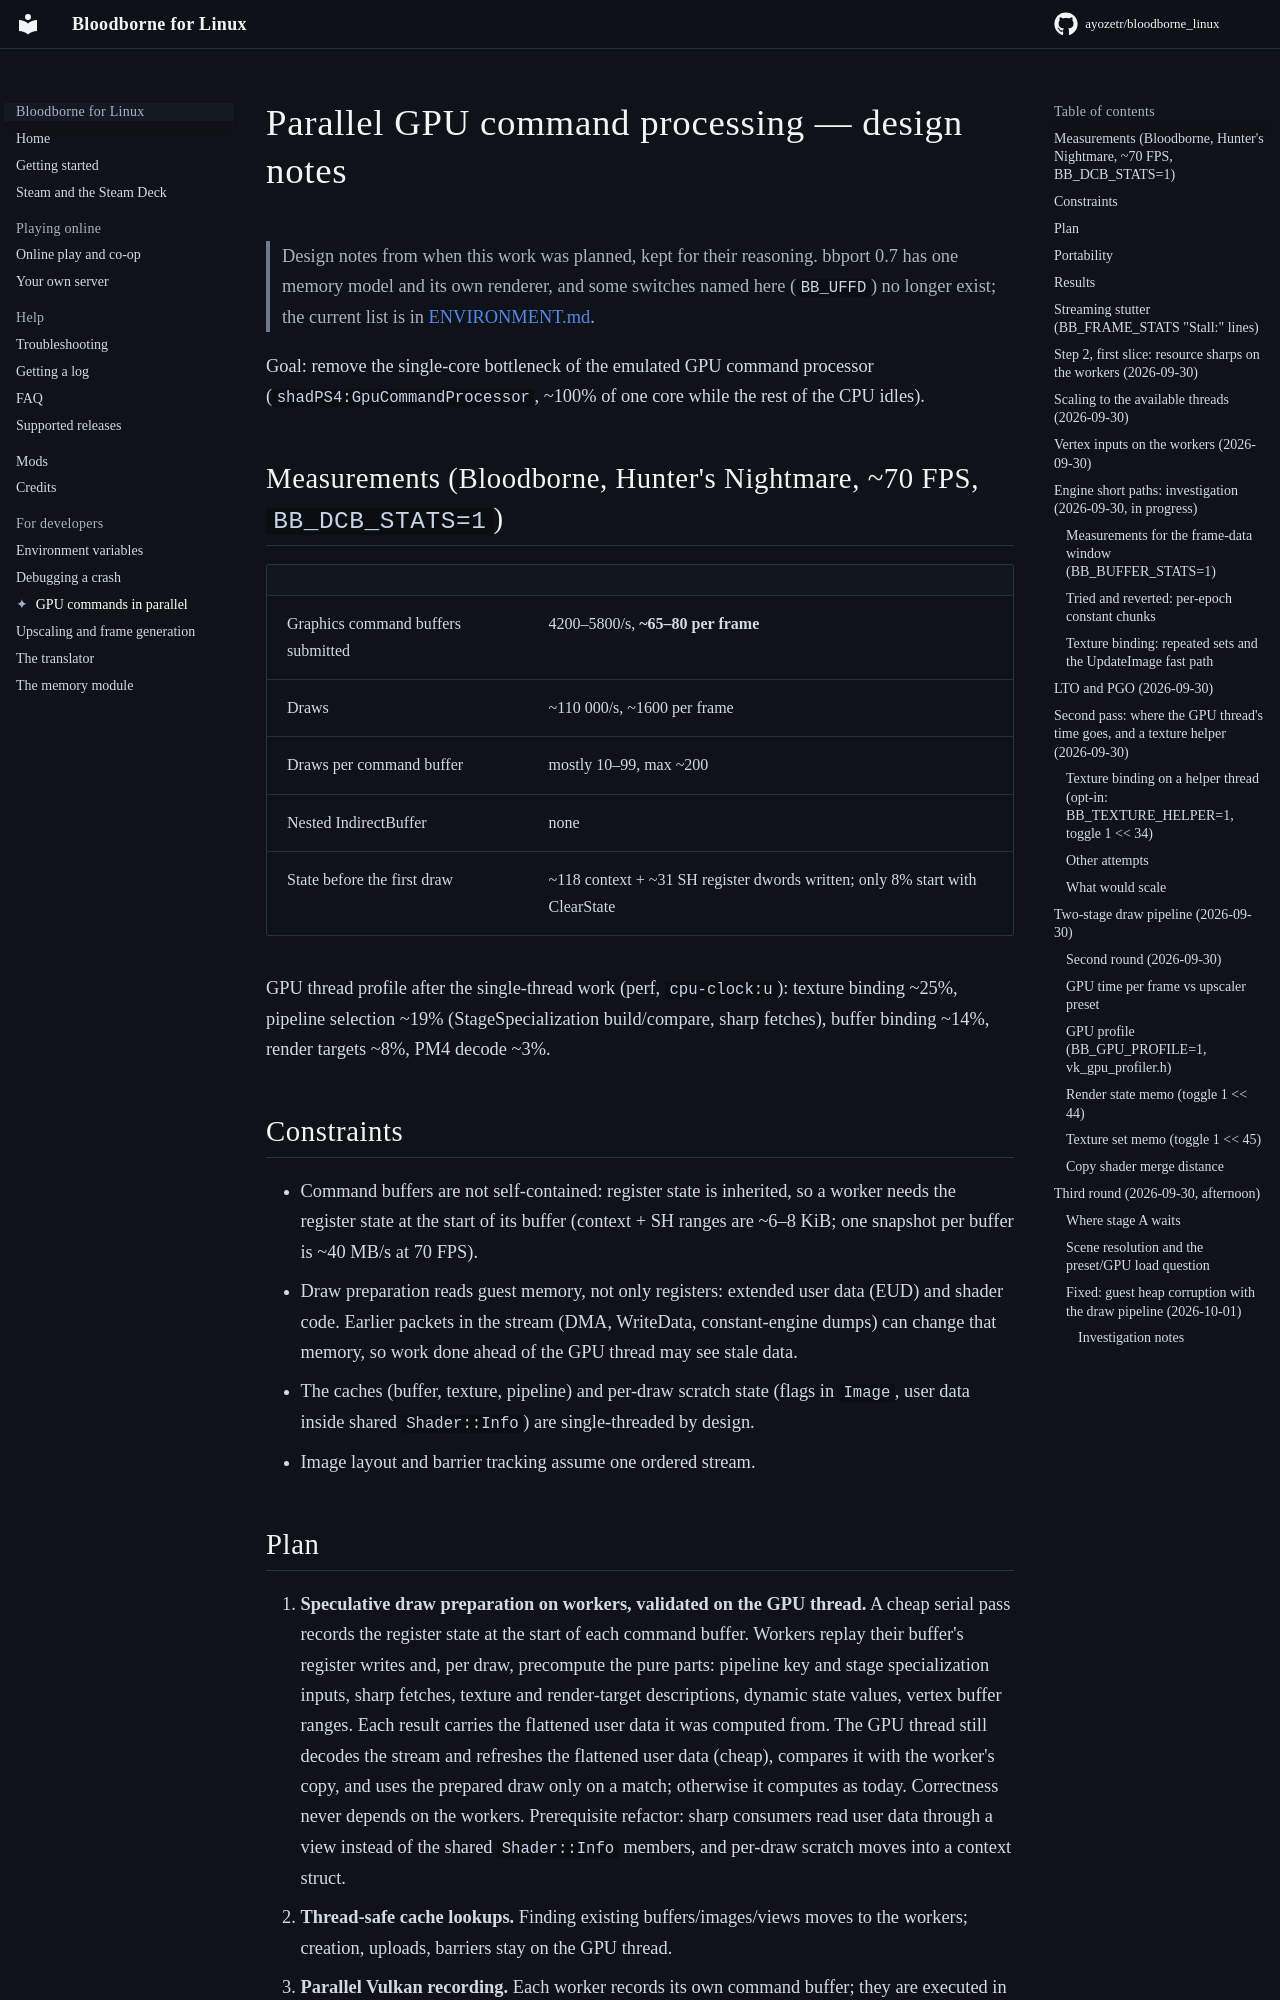

repository: ayozetr/bloodborne_linux · page: parallel_gpu/index.html · generator: mkdocs

# Parallel GPU command processing — design notes

> Design notes from when this work was planned, kept for their reasoning. bbport 0.7 has one
> memory model and its own renderer, and some switches named here (`BB_UFFD`) no longer exist; the
> current list is in [ENVIRONMENT.md](ENVIRONMENT.md).

Goal: remove the single-core bottleneck of the emulated GPU command processor
(`shadPS4:GpuCommandProcessor`, ~100% of one core while the rest of the CPU idles).

## Measurements (Bloodborne, Hunter's Nightmare, ~70 FPS, `BB_DCB_STATS=1`)

| | |
|---|---|
| Graphics command buffers submitted | 4200–5800/s, **~65–80 per frame** |
| Draws | ~110 000/s, ~1600 per frame |
| Draws per command buffer | mostly 10–99, max ~200 |
| Nested IndirectBuffer | none |
| State before the first draw | ~118 context + ~31 SH register dwords written; only 8% start with ClearState |

GPU thread profile after the single-thread work (perf, `cpu-clock:u`):
texture binding ~25%, pipeline selection ~19% (StageSpecialization build/compare,
sharp fetches), buffer binding ~14%, render targets ~8%, PM4 decode ~3%.

## Constraints

- Command buffers are not self-contained: register state is inherited, so a worker needs
  the register state at the start of its buffer (context + SH ranges are ~6–8 KiB; one
  snapshot per buffer is ~40 MB/s at 70 FPS).
- Draw preparation reads guest memory, not only registers: extended user data (EUD) and
  shader code. Earlier packets in the stream (DMA, WriteData, constant-engine dumps) can
  change that memory, so work done ahead of the GPU thread may see stale data.
- The caches (buffer, texture, pipeline) and per-draw scratch state (flags in `Image`,
  user data inside shared `Shader::Info`) are single-threaded by design.
- Image layout and barrier tracking assume one ordered stream.

## Plan

1. **Speculative draw preparation on workers, validated on the GPU thread.**
   A cheap serial pass records the register state at the start of each command buffer.
   Workers replay their buffer's register writes and, per draw, precompute the pure
   parts: pipeline key and stage specialization inputs, sharp fetches, texture and
   render-target descriptions, dynamic state values, vertex buffer ranges. Each result
   carries the flattened user data it was computed from. The GPU thread still decodes
   the stream and refreshes the flattened user data (cheap), compares it with the
   worker's copy, and uses the prepared draw only on a match; otherwise it computes
   as today. Correctness never depends on the workers.
   Prerequisite refactor: sharp consumers read user data through a view instead of
   the shared `Shader::Info` members, and per-draw scratch moves into a context struct.
2. **Thread-safe cache lookups.** Finding existing buffers/images/views moves to the
   workers; creation, uploads, barriers stay on the GPU thread.
3. **Parallel Vulkan recording.** Each worker records its own command buffer; they are
   executed in submission order with barriers at the seams.

Every step keeps a `BB_TOGGLE_FILE` bit so it can be switched off at run time and
compared by screenshot and frame rate.

## Portability

Must scale down to the Steam Deck (4 cores / 8 threads): worker count follows
`hardware_concurrency()`, no busy waiting when cores are scarce, no AVX-512.
